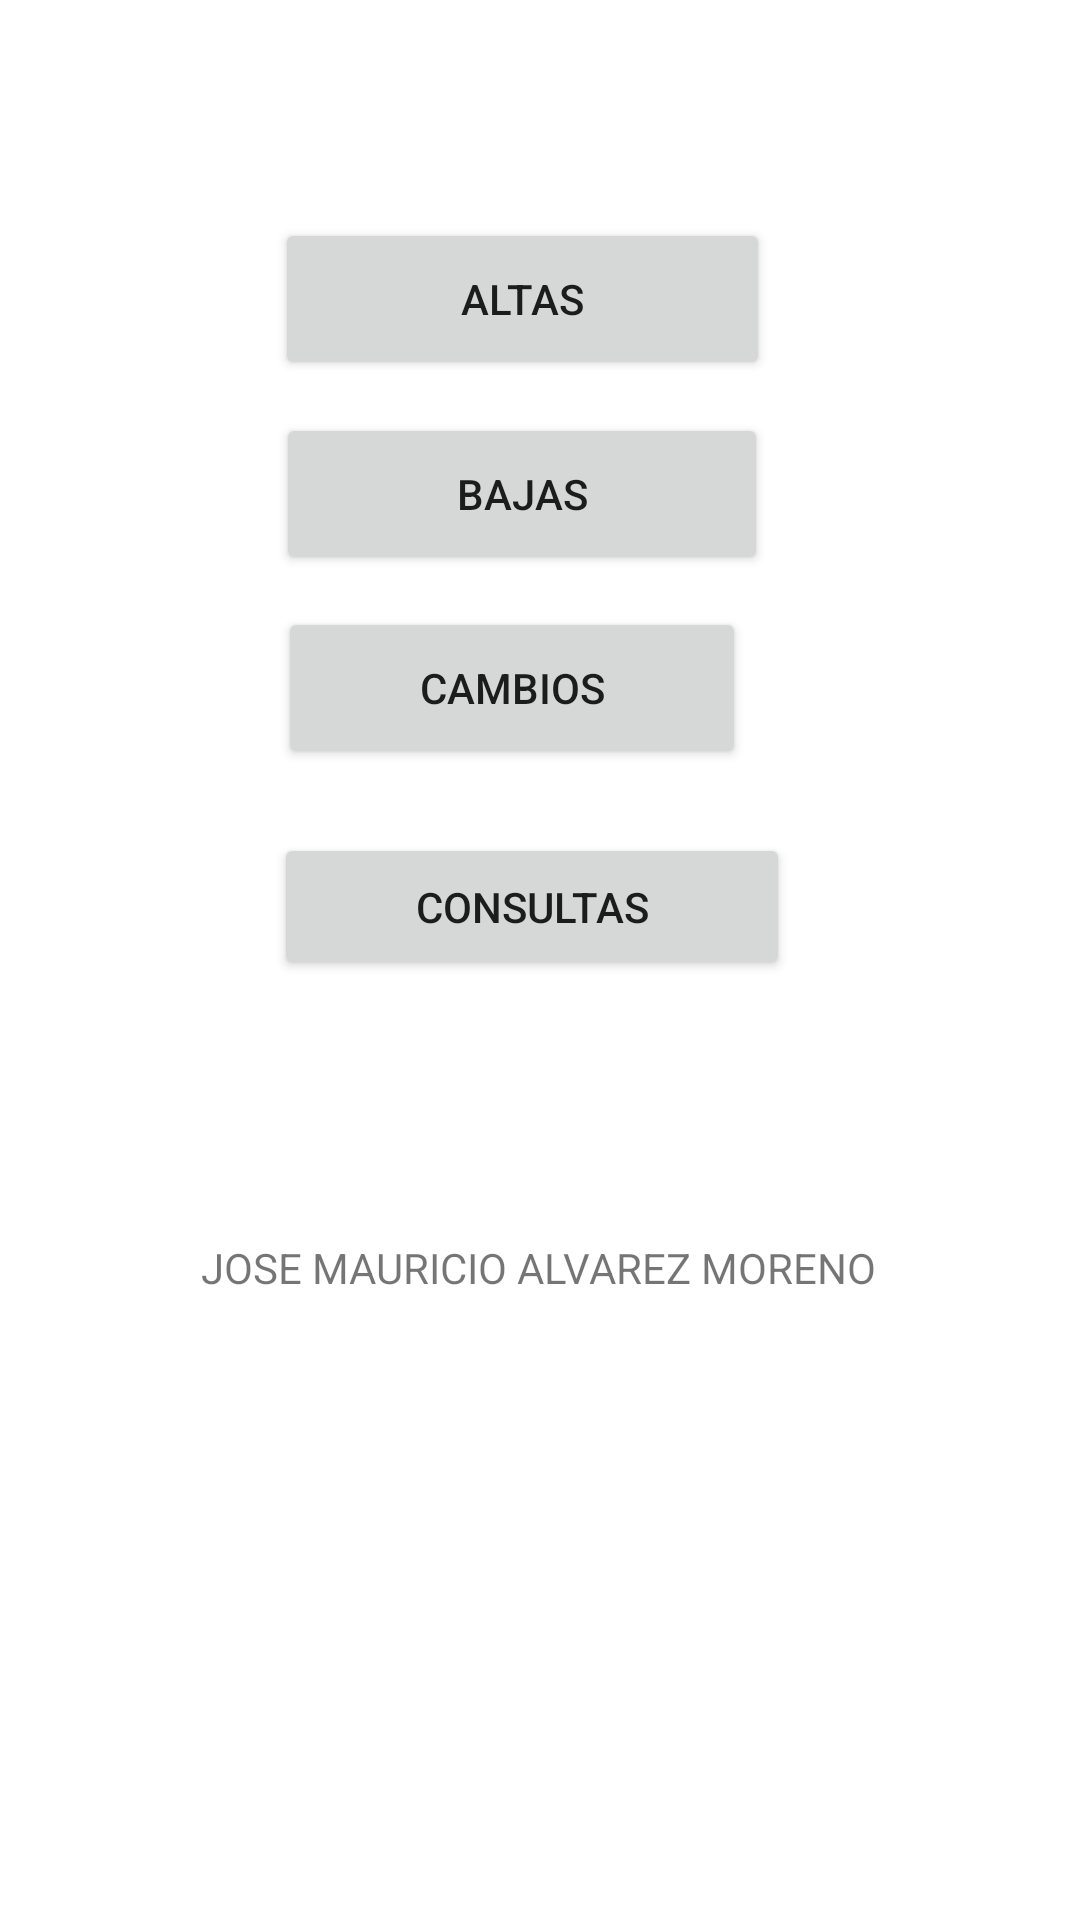

The Android layout XML behind this screen, and the referenced resources:
<!-- AndroidManifest.xml: application theme Theme.Practica_BD -->
<!-- res/layout/activity_menu.xml -->
<?xml version="1.0" encoding="utf-8"?>
<androidx.constraintlayout.widget.ConstraintLayout xmlns:android="http://schemas.android.com/apk/res/android"
    xmlns:app="http://schemas.android.com/apk/res-auto"
    xmlns:tools="http://schemas.android.com/tools"
    android:layout_width="match_parent"
    android:layout_height="match_parent"
    tools:context=".MENU">

    <Button
        android:id="@+id/button7"
        android:layout_width="164dp"
        android:layout_height="54dp"
        android:onClick="bajas"
        android:text="BAJAS"
        app:layout_constraintBottom_toBottomOf="parent"
        app:layout_constraintEnd_toEndOf="parent"
        app:layout_constraintHorizontal_bias="0.47"
        app:layout_constraintStart_toStartOf="parent"
        app:layout_constraintTop_toTopOf="parent"
        app:layout_constraintVertical_bias="0.235" />

    <Button
        android:id="@+id/button5"
        android:layout_width="165dp"
        android:layout_height="54dp"
        android:onClick="altas"
        android:text="ALTAS"
        app:layout_constraintBottom_toBottomOf="parent"
        app:layout_constraintEnd_toEndOf="parent"
        app:layout_constraintHorizontal_bias="0.47"
        app:layout_constraintStart_toStartOf="parent"
        app:layout_constraintTop_toTopOf="parent"
        app:layout_constraintVertical_bias="0.124" />

    <Button
        android:id="@+id/button8"
        android:layout_width="156dp"
        android:layout_height="54dp"
        android:onClick="cambios"
        android:text="CAMBIOS"
        app:layout_constraintBottom_toBottomOf="parent"
        app:layout_constraintEnd_toEndOf="parent"
        app:layout_constraintHorizontal_bias="0.454"
        app:layout_constraintStart_toStartOf="parent"
        app:layout_constraintTop_toTopOf="parent"
        app:layout_constraintVertical_bias="0.345" />

    <TextView
        android:id="@+id/textView"
        android:layout_width="wrap_content"
        android:layout_height="wrap_content"
        android:text="JOSE MAURICIO ALVAREZ MORENO"
        app:layout_constraintBottom_toBottomOf="parent"
        app:layout_constraintEnd_toEndOf="parent"
        app:layout_constraintHorizontal_bias="0.497"
        app:layout_constraintStart_toStartOf="parent"
        app:layout_constraintTop_toTopOf="parent"
        app:layout_constraintVertical_bias="0.665" />

    <Button
        android:id="@+id/button9"
        android:layout_width="172dp"
        android:layout_height="49dp"
        android:onClick="consultas"
        android:text="CONSULTAS"
        app:layout_constraintBottom_toBottomOf="parent"
        app:layout_constraintEnd_toEndOf="parent"
        app:layout_constraintHorizontal_bias="0.485"
        app:layout_constraintStart_toStartOf="parent"
        app:layout_constraintTop_toTopOf="parent"
        app:layout_constraintVertical_bias="0.47" />
</androidx.constraintlayout.widget.ConstraintLayout>
<!-- resources referenced by this layout -->
<resources>
  <style name="Theme.Practica_BD" parent="Theme.MaterialComponents.DayNight.DarkActionBar">
          
          <item name="colorPrimary">@color/purple_500</item>
          <item name="colorPrimaryVariant">@color/purple_700</item>
          <item name="colorOnPrimary">@color/white</item>
          
          <item name="colorSecondary">@color/teal_200</item>
          <item name="colorSecondaryVariant">@color/teal_700</item>
          <item name="colorOnSecondary">@color/black</item>
          
          <item name="android:statusBarColor" tools:targetApi="l">?attr/colorPrimaryVariant</item>
          
      </style>
  <!-- not gathered from this repository: default colours our renderer supplied (Android Studio template values) -->
  <color name="purple_500">#FF6200EE</color>
  <color name="purple_700">#FF3700B3</color>
  <color name="teal_200">#FF03DAC5</color>
  <color name="teal_700">#FF018786</color>
  <color name="black">#FF000000</color>
  <color name="white">#FFFFFFFF</color>
</resources>
